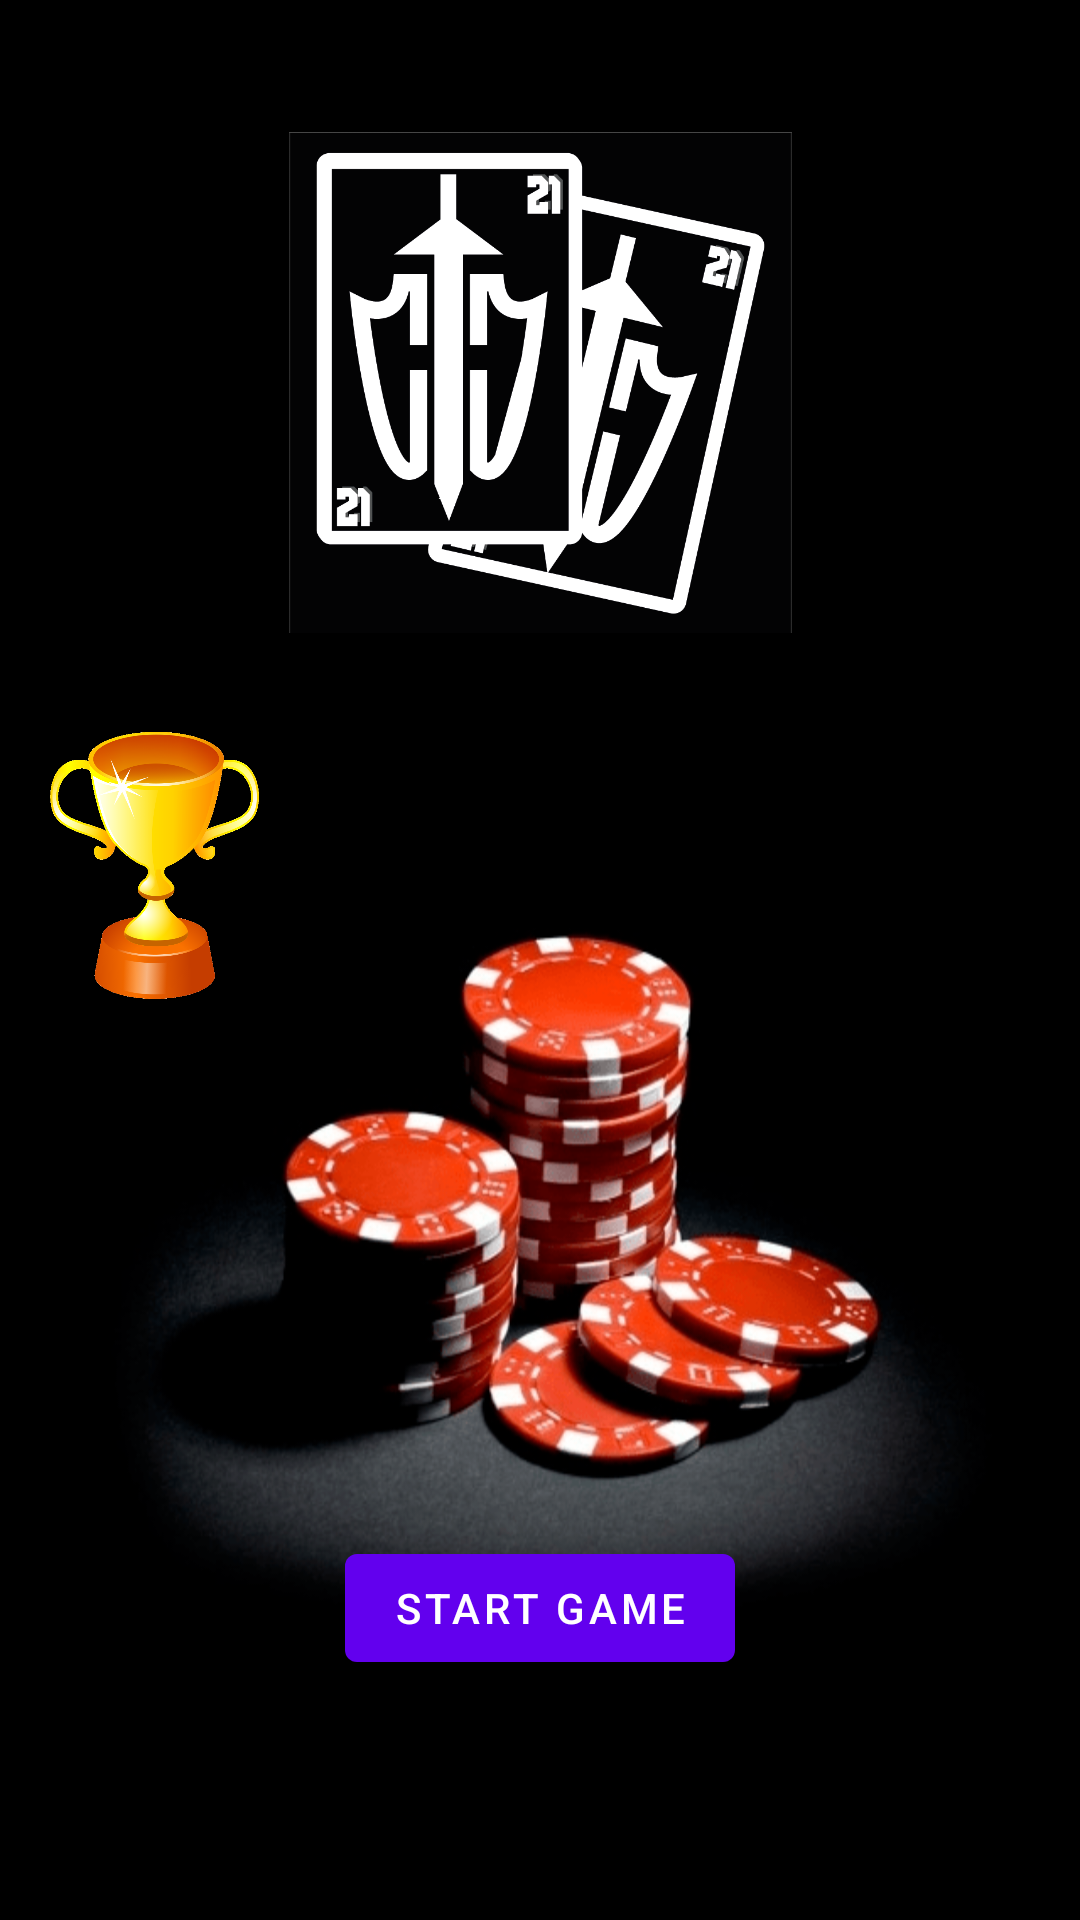

Android layout source for this screen:
<!-- AndroidManifest.xml: activity theme Theme.Project21.NoActionBar -->
<!-- res/layout/activity_main.xml -->
<?xml version="1.0" encoding="utf-8"?>
<androidx.constraintlayout.widget.ConstraintLayout xmlns:android="http://schemas.android.com/apk/res/android"
    xmlns:app="http://schemas.android.com/apk/res-auto"
    xmlns:tools="http://schemas.android.com/tools"
    android:layout_width="match_parent"
    android:layout_height="match_parent"
    android:background="@drawable/fondo1"><![CDATA[
    tools:context=".MainActivity">




    ]]>

    <ImageView
        android:id="@+id/deathImg"
        android:layout_width="82dp"
        android:layout_height="70dp"
        android:layout_marginTop="256dp"
        android:layout_marginEnd="116dp"
        app:layout_constraintEnd_toEndOf="parent"
        app:layout_constraintTop_toTopOf="parent"
        app:srcCompat="@drawable/transparent" />

    <Button
        android:id="@+id/start_button"
        android:layout_width="wrap_content"
        android:layout_height="wrap_content"
        android:layout_marginBottom="80dp"
        android:text="Start Game"
        app:layout_constraintBottom_toBottomOf="parent"
        app:layout_constraintEnd_toEndOf="parent"
        app:layout_constraintStart_toStartOf="parent" />

    <ImageView
        android:id="@+id/imageView"
        android:layout_width="205dp"
        android:layout_height="167dp"
        android:layout_marginTop="44dp"
        app:layout_constraintEnd_toEndOf="parent"
        app:layout_constraintStart_toStartOf="parent"
        app:layout_constraintTop_toTopOf="parent"
        app:srcCompat="@drawable/logo" />

    <ImageView
        android:id="@+id/imageView4"
        android:layout_width="71dp"
        android:layout_height="89dp"
        android:layout_marginStart="16dp"
        android:layout_marginTop="244dp"
        app:layout_constraintStart_toStartOf="parent"
        app:layout_constraintTop_toTopOf="parent"
        app:srcCompat="@drawable/trofeo" />

    <ImageView
        android:id="@+id/imageView5"
        android:layout_width="76dp"
        android:layout_height="82dp"
        android:layout_marginTop="244dp"
        android:layout_marginEnd="24dp"
        app:layout_constraintEnd_toEndOf="parent"
        app:layout_constraintTop_toTopOf="parent"
        app:srcCompat="@drawable/deaths" />

    <ImageView
        android:id="@+id/trofeosImg"
        android:layout_width="82dp"
        android:layout_height="70dp"
        android:layout_marginStart="100dp"
        android:layout_marginTop="256dp"
        app:layout_constraintStart_toStartOf="parent"
        app:layout_constraintTop_toTopOf="parent"
        app:srcCompat="@drawable/transparent" />


</androidx.constraintlayout.widget.ConstraintLayout>
<!-- resources referenced by this layout -->
<resources>
  <!-- drawable fondo1: png bitmap (drawable, 63940 bytes) -->
  <!-- drawable logo: png bitmap (drawable, 38193 bytes) -->
  <!-- drawable transparent: png bitmap (drawable, 147915 bytes) -->
  <!-- drawable trofeo: png bitmap (drawable-v24, 84505 bytes) -->
  <style name="Theme.Project21.NoActionBar">
          <item name="windowActionBar">false</item>
          <item name="windowNoTitle">true</item>
      </style>
</resources>
